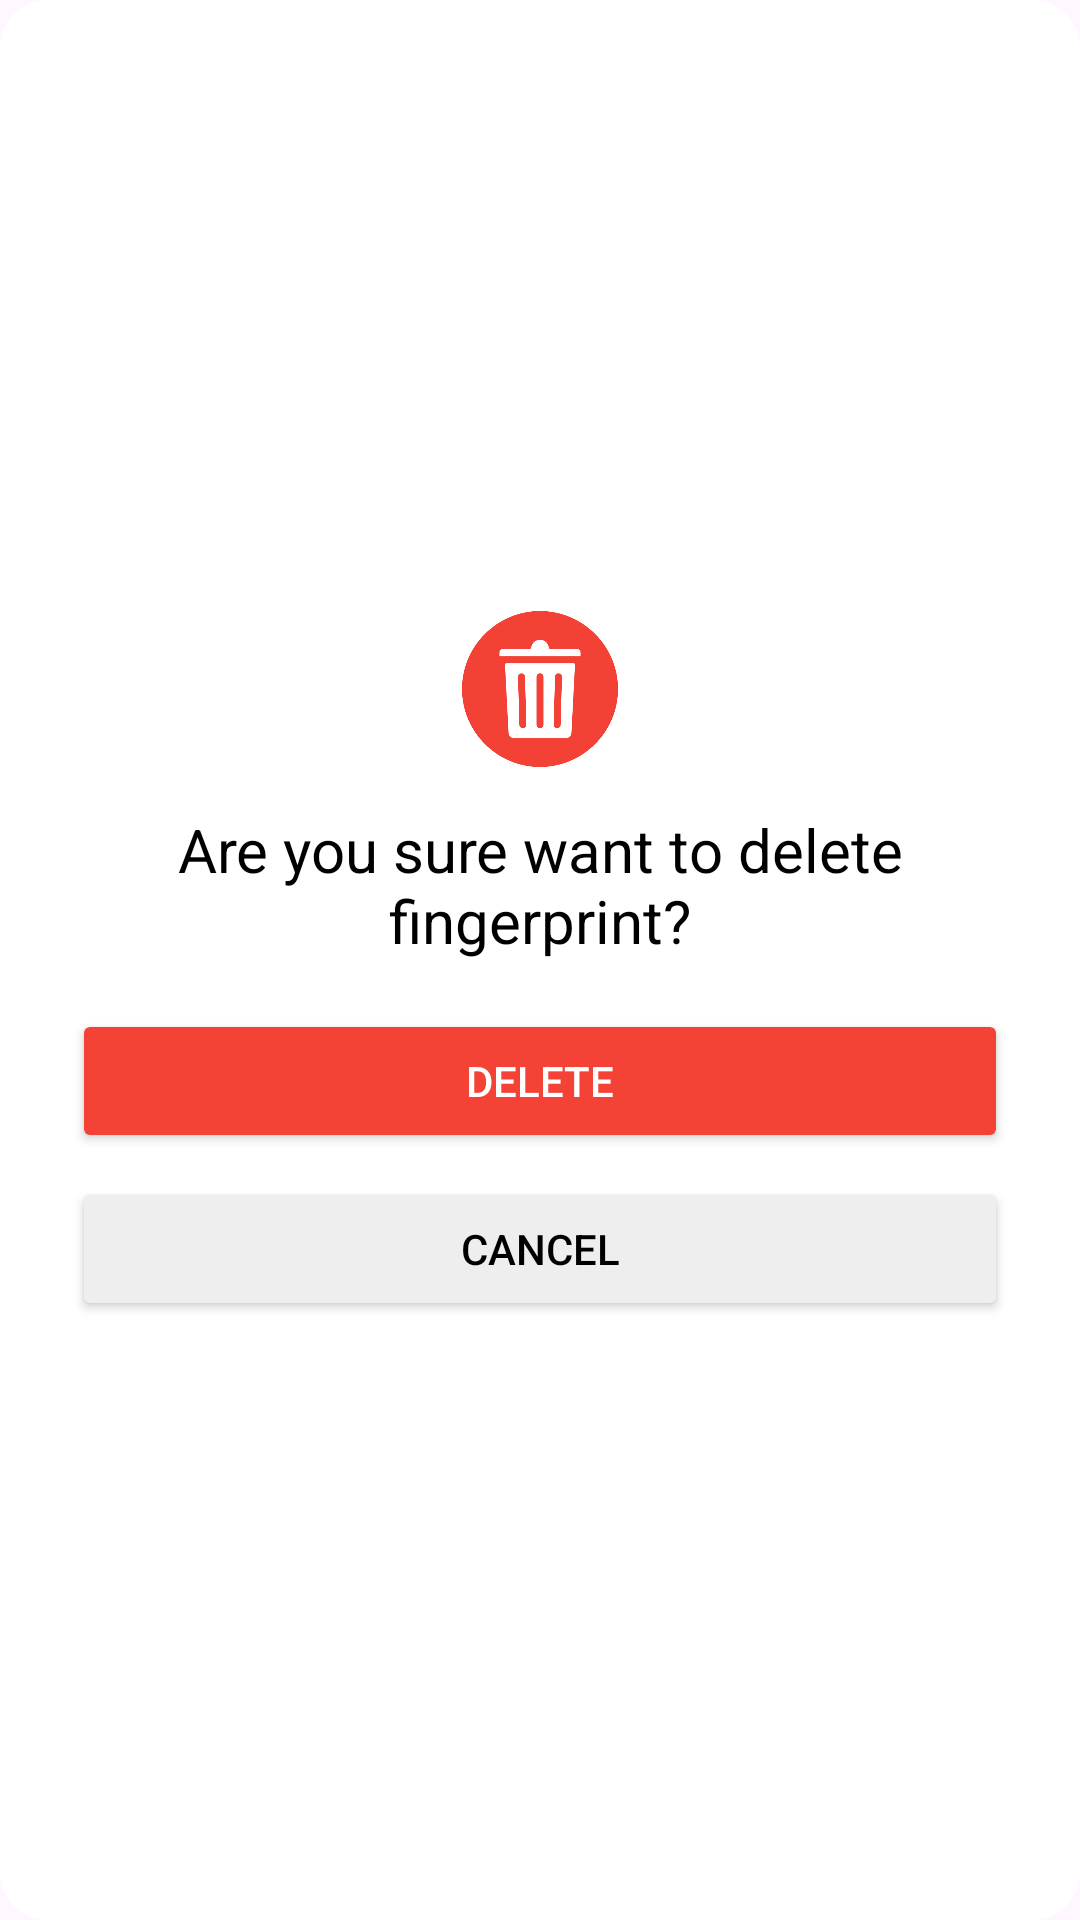

Reconstruct the res/layout file that produces this screen, plus the resources it refers to.
<!-- AndroidManifest.xml: application theme Theme.BitApp -->
<!-- res/layout/dialog_delete_fingerprint.xml -->
<?xml version="1.0" encoding="utf-8"?>
<LinearLayout xmlns:android="http://schemas.android.com/apk/res/android"
    android:layout_width="wrap_content"
    android:layout_height="wrap_content"
    android:background="@drawable/dialog_bg"
    android:orientation="vertical"
    android:gravity="center"
    android:padding="24dp">

    <ImageView
        android:layout_width="60dp"
        android:layout_height="60dp"
        android:layout_marginBottom="10dp"
        android:src="@drawable/ic_delete_fingerprint"
        android:padding="4dp" />

    <TextView
        android:id="@+id/tv_message"
        android:layout_width="wrap_content"
        android:layout_height="wrap_content"
        android:text="Are you sure want to delete fingerprint?"
        android:textColor="@color/black"
        android:textSize="20sp"
        android:textAlignment="center"
        android:gravity="center"
        android:paddingBottom="16dp" />

    <Button
        android:id="@+id/btn_yes"
        android:layout_width="match_parent"
        android:layout_height="wrap_content"
        android:text="Delete"
        android:layout_marginBottom="8dp"
        android:backgroundTint="@color/red"
        android:textColor="@android:color/white"/>

    <Button
        android:id="@+id/btn_cancel"
        android:layout_width="match_parent"
        android:layout_height="wrap_content"
        android:text="Cancel"
        android:backgroundTint="@color/gray"
        android:textColor="@android:color/black"/>

</LinearLayout>
<!-- resources referenced by this layout -->
<resources>
  <color name="black">#000000</color>
  <color name="gray">#EEEEEE</color>
  <color name="red">#F44336</color>
  <!-- drawable dialog_bg (drawable) -->
  <?xml version="1.0" encoding="utf-8"?>
  <shape xmlns:android="http://schemas.android.com/apk/res/android" android:shape="rectangle">
      <solid android:color="@android:color/white"/>
      <corners android:radius="16dp"/>
      <padding
          android:left="16dp"
          android:top="16dp"
          android:right="16dp"
          android:bottom="16dp"/>
  </shape>
  <!-- drawable ic_delete_fingerprint: png bitmap (drawable, 19945 bytes) -->
  <style name="Theme.BitApp" parent="Base.Theme.BitApp" />
  <style name="Base.Theme.BitApp" parent="Theme.Material3.DayNight.NoActionBar">
          
          <item name="colorPrimary">@color/secondary</item>
          <item name="colorPrimaryContainer">@color/secondary</item>
          <item name="colorOnPrimary">@color/white</item>
  
          <item name="colorSecondary">@color/secondary</item>
          <item name="colorSecondaryContainer">@color/secondary</item>
          <item name="colorOnSecondary">@color/white</item>
      </style>
  <color name="secondary">#1C67F6</color>
  <color name="white">#FFFFFF</color>
</resources>
